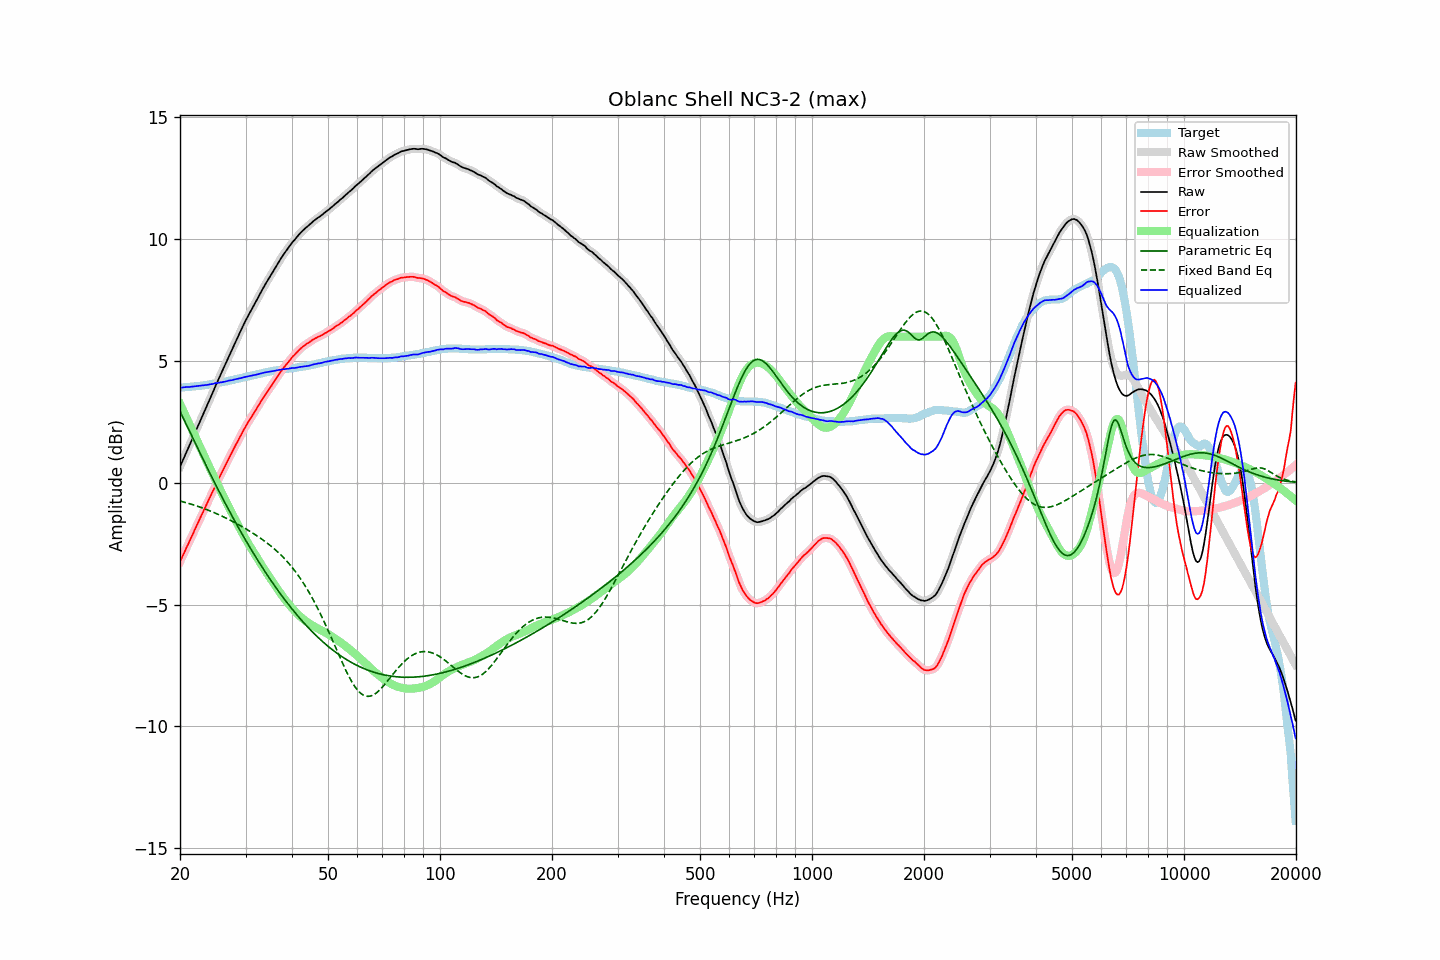

The table this chart was drawn from, first rows:
frequency, raw, error, smoothed, error_smoothed, equalization, parametric_eq, fixed_band_eq, equalized_raw, equalized_smoothed, target
20.00, 0.66, -3.24, 0.66, -3.24, 3.24, 2.93, -0.75, 3.90, 3.90, 3.90
20.20, 0.81, -3.09, 0.81, -3.10, 3.10, 2.80, -0.77, 3.91, 3.91, 3.90
20.40, 0.96, -2.95, 0.96, -2.95, 2.96, 2.66, -0.78, 3.92, 3.92, 3.91
20.61, 1.11, -2.82, 1.11, -2.81, 2.81, 2.52, -0.80, 3.92, 3.92, 3.92
20.81, 1.26, -2.66, 1.26, -2.67, 2.67, 2.38, -0.82, 3.93, 3.93, 3.92
21.02, 1.40, -2.53, 1.40, -2.53, 2.53, 2.24, -0.84, 3.93, 3.93, 3.93
21.23, 1.55, -2.38, 1.55, -2.39, 2.38, 2.11, -0.86, 3.94, 3.94, 3.93
21.44, 1.70, -2.24, 1.70, -2.24, 2.24, 1.97, -0.88, 3.94, 3.94, 3.94
21.66, 1.85, -2.11, 1.85, -2.10, 2.10, 1.83, -0.90, 3.95, 3.95, 3.95
21.87, 2.00, -1.95, 2.00, -1.96, 1.96, 1.69, -0.92, 3.96, 3.96, 3.95
22.09, 2.15, -1.81, 2.15, -1.81, 1.81, 1.55, -0.94, 3.97, 3.96, 3.96
22.31, 2.30, -1.67, 2.30, -1.67, 1.67, 1.42, -0.96, 3.97, 3.97, 3.97
22.54, 2.45, -1.53, 2.45, -1.53, 1.53, 1.28, -0.99, 3.98, 3.98, 3.97
22.76, 2.60, -1.38, 2.60, -1.38, 1.39, 1.14, -1.01, 3.99, 3.99, 3.98
22.99, 2.75, -1.24, 2.75, -1.24, 1.24, 1.01, -1.03, 3.99, 3.99, 3.99
23.22, 2.90, -1.10, 2.90, -1.10, 1.10, 0.87, -1.06, 4.00, 4.00, 4.00
23.45, 3.05, -0.96, 3.05, -0.96, 0.96, 0.74, -1.08, 4.01, 4.01, 4.01
23.69, 3.20, -0.83, 3.20, -0.82, 0.82, 0.60, -1.11, 4.02, 4.02, 4.02
23.92, 3.35, -0.68, 3.35, -0.68, 0.68, 0.47, -1.14, 4.04, 4.04, 4.03
24.16, 3.50, -0.54, 3.50, -0.54, 0.54, 0.34, -1.16, 4.05, 4.04, 4.04
24.40, 3.65, -0.40, 3.65, -0.40, 0.40, 0.20, -1.19, 4.06, 4.06, 4.06
24.65, 3.80, -0.28, 3.80, -0.27, 0.27, 0.07, -1.22, 4.07, 4.07, 4.07
24.89, 3.96, -0.12, 3.96, -0.13, 0.13, -0.06, -1.25, 4.09, 4.08, 4.08
25.14, 4.10, 0.01, 4.11, 0.01, -0.01, -0.19, -1.27, 4.09, 4.10, 4.09
25.39, 4.25, 0.15, 4.25, 0.15, -0.15, -0.32, -1.30, 4.11, 4.11, 4.11
25.65, 4.40, 0.29, 4.40, 0.28, -0.28, -0.44, -1.33, 4.12, 4.12, 4.11
25.91, 4.55, 0.41, 4.55, 0.42, -0.42, -0.57, -1.37, 4.13, 4.13, 4.13
26.16, 4.69, 0.55, 4.69, 0.55, -0.55, -0.70, -1.40, 4.14, 4.14, 4.14
26.43, 4.84, 0.68, 4.84, 0.69, -0.69, -0.82, -1.43, 4.15, 4.16, 4.15
26.69, 4.99, 0.83, 4.99, 0.82, -0.82, -0.95, -1.46, 4.17, 4.17, 4.16
26.96, 5.14, 0.95, 5.14, 0.95, -0.95, -1.07, -1.49, 4.19, 4.19, 4.18
27.23, 5.28, 1.08, 5.28, 1.08, -1.08, -1.20, -1.53, 4.20, 4.20, 4.19
27.50, 5.42, 1.21, 5.42, 1.21, -1.21, -1.32, -1.56, 4.21, 4.21, 4.21
27.77, 5.56, 1.34, 5.57, 1.34, -1.34, -1.44, -1.60, 4.22, 4.23, 4.23
28.05, 5.71, 1.47, 5.71, 1.47, -1.47, -1.56, -1.63, 4.24, 4.24, 4.24
28.33, 5.85, 1.60, 5.85, 1.59, -1.59, -1.68, -1.67, 4.26, 4.26, 4.25
28.62, 5.99, 1.71, 5.99, 1.72, -1.72, -1.80, -1.70, 4.27, 4.27, 4.27
28.90, 6.13, 1.85, 6.13, 1.84, -1.85, -1.91, -1.74, 4.28, 4.28, 4.28
29.19, 6.27, 1.97, 6.27, 1.97, -1.97, -2.03, -1.78, 4.30, 4.30, 4.30
29.48, 6.41, 2.10, 6.41, 2.09, -2.09, -2.15, -1.82, 4.32, 4.32, 4.31
29.78, 6.55, 2.21, 6.55, 2.22, -2.21, -2.26, -1.86, 4.34, 4.34, 4.33
30.08, 6.68, 2.33, 6.68, 2.33, -2.33, -2.37, -1.89, 4.35, 4.35, 4.34
30.38, 6.81, 2.44, 6.81, 2.44, -2.44, -2.49, -1.93, 4.37, 4.37, 4.36
30.68, 6.93, 2.56, 6.93, 2.55, -2.55, -2.60, -1.97, 4.38, 4.38, 4.37
30.99, 7.05, 2.65, 7.05, 2.66, -2.66, -2.71, -2.01, 4.39, 4.39, 4.39
31.30, 7.17, 2.76, 7.17, 2.76, -2.77, -2.82, -2.05, 4.40, 4.40, 4.40
31.61, 7.29, 2.87, 7.29, 2.87, -2.87, -2.93, -2.10, 4.42, 4.42, 4.42
31.93, 7.41, 2.97, 7.41, 2.97, -2.98, -3.03, -2.14, 4.43, 4.43, 4.43
32.24, 7.53, 3.08, 7.53, 3.08, -3.08, -3.14, -2.18, 4.45, 4.45, 4.45
32.57, 7.66, 3.19, 7.66, 3.19, -3.19, -3.25, -2.23, 4.47, 4.47, 4.46
32.89, 7.78, 3.30, 7.78, 3.30, -3.30, -3.35, -2.27, 4.48, 4.48, 4.48
33.22, 7.90, 3.41, 7.90, 3.41, -3.40, -3.45, -2.32, 4.50, 4.50, 4.49
33.55, 8.02, 3.51, 8.02, 3.51, -3.51, -3.56, -2.37, 4.52, 4.52, 4.51
33.89, 8.14, 3.62, 8.14, 3.61, -3.61, -3.66, -2.41, 4.53, 4.53, 4.52
34.23, 8.25, 3.71, 8.25, 3.71, -3.71, -3.76, -2.46, 4.54, 4.54, 4.54
34.57, 8.36, 3.81, 8.36, 3.81, -3.81, -3.86, -2.51, 4.55, 4.55, 4.55
34.92, 8.47, 3.90, 8.47, 3.90, -3.90, -3.95, -2.57, 4.57, 4.57, 4.56
35.27, 8.58, 3.99, 8.58, 4.00, -4.00, -4.05, -2.62, 4.58, 4.58, 4.58
35.62, 8.69, 4.10, 8.69, 4.10, -4.10, -4.15, -2.68, 4.59, 4.59, 4.59
35.97, 8.80, 4.20, 8.80, 4.20, -4.20, -4.24, -2.73, 4.60, 4.60, 4.60
... 635 more rows
